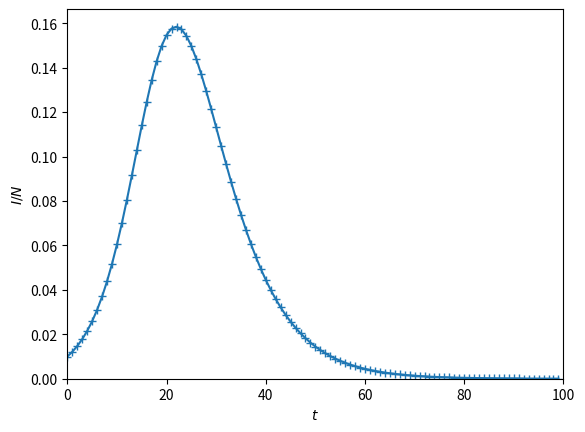

Reproduce this figure in Python.
#!/usr/bin/env python3
# Copyright 2020 ETH Zurich. All Rights Reserved.

import numpy as np

def sir(*,
        beta: float,
        gamma: float,
        I0: float,
        N: float=1e6,
        tmax: float=100):
    from scipy.integrate import odeint

    def rhs(x, t):
        S, I, R = x
        return [
            -beta * S * I / N,
            beta * S * I / N - gamma * I,
            gamma * I
        ]

    S0 = N-I0
    R0 = 0
    x0 = [S0, I0, R0]
    times = np.arange(tmax)
    x = odeint(rhs, x0, times)

    I = x[:,1]
    return times, I

def main(argv):
    gamma = 0.2
    beta = 2 * gamma
    N = 1e6
    I0 = N * 0.01
    tmax = 100
    t, I = sir(beta=beta, gamma=gamma, I0=I0, N=N, tmax=tmax)

    import matplotlib.pyplot as plt
    fig = plt.figure()
    ax = fig.subplots()
    ax.plot(t, I / N, '-+')
    ax.set_xlabel(r"$t$")
    ax.set_ylabel(r"$I/N$")
    ax.set_xlim(0, tmax)
    ax.set_ylim(0)
    plt.show()


if __name__ == '__main__':
    import sys
    main(sys.argv[1:])
